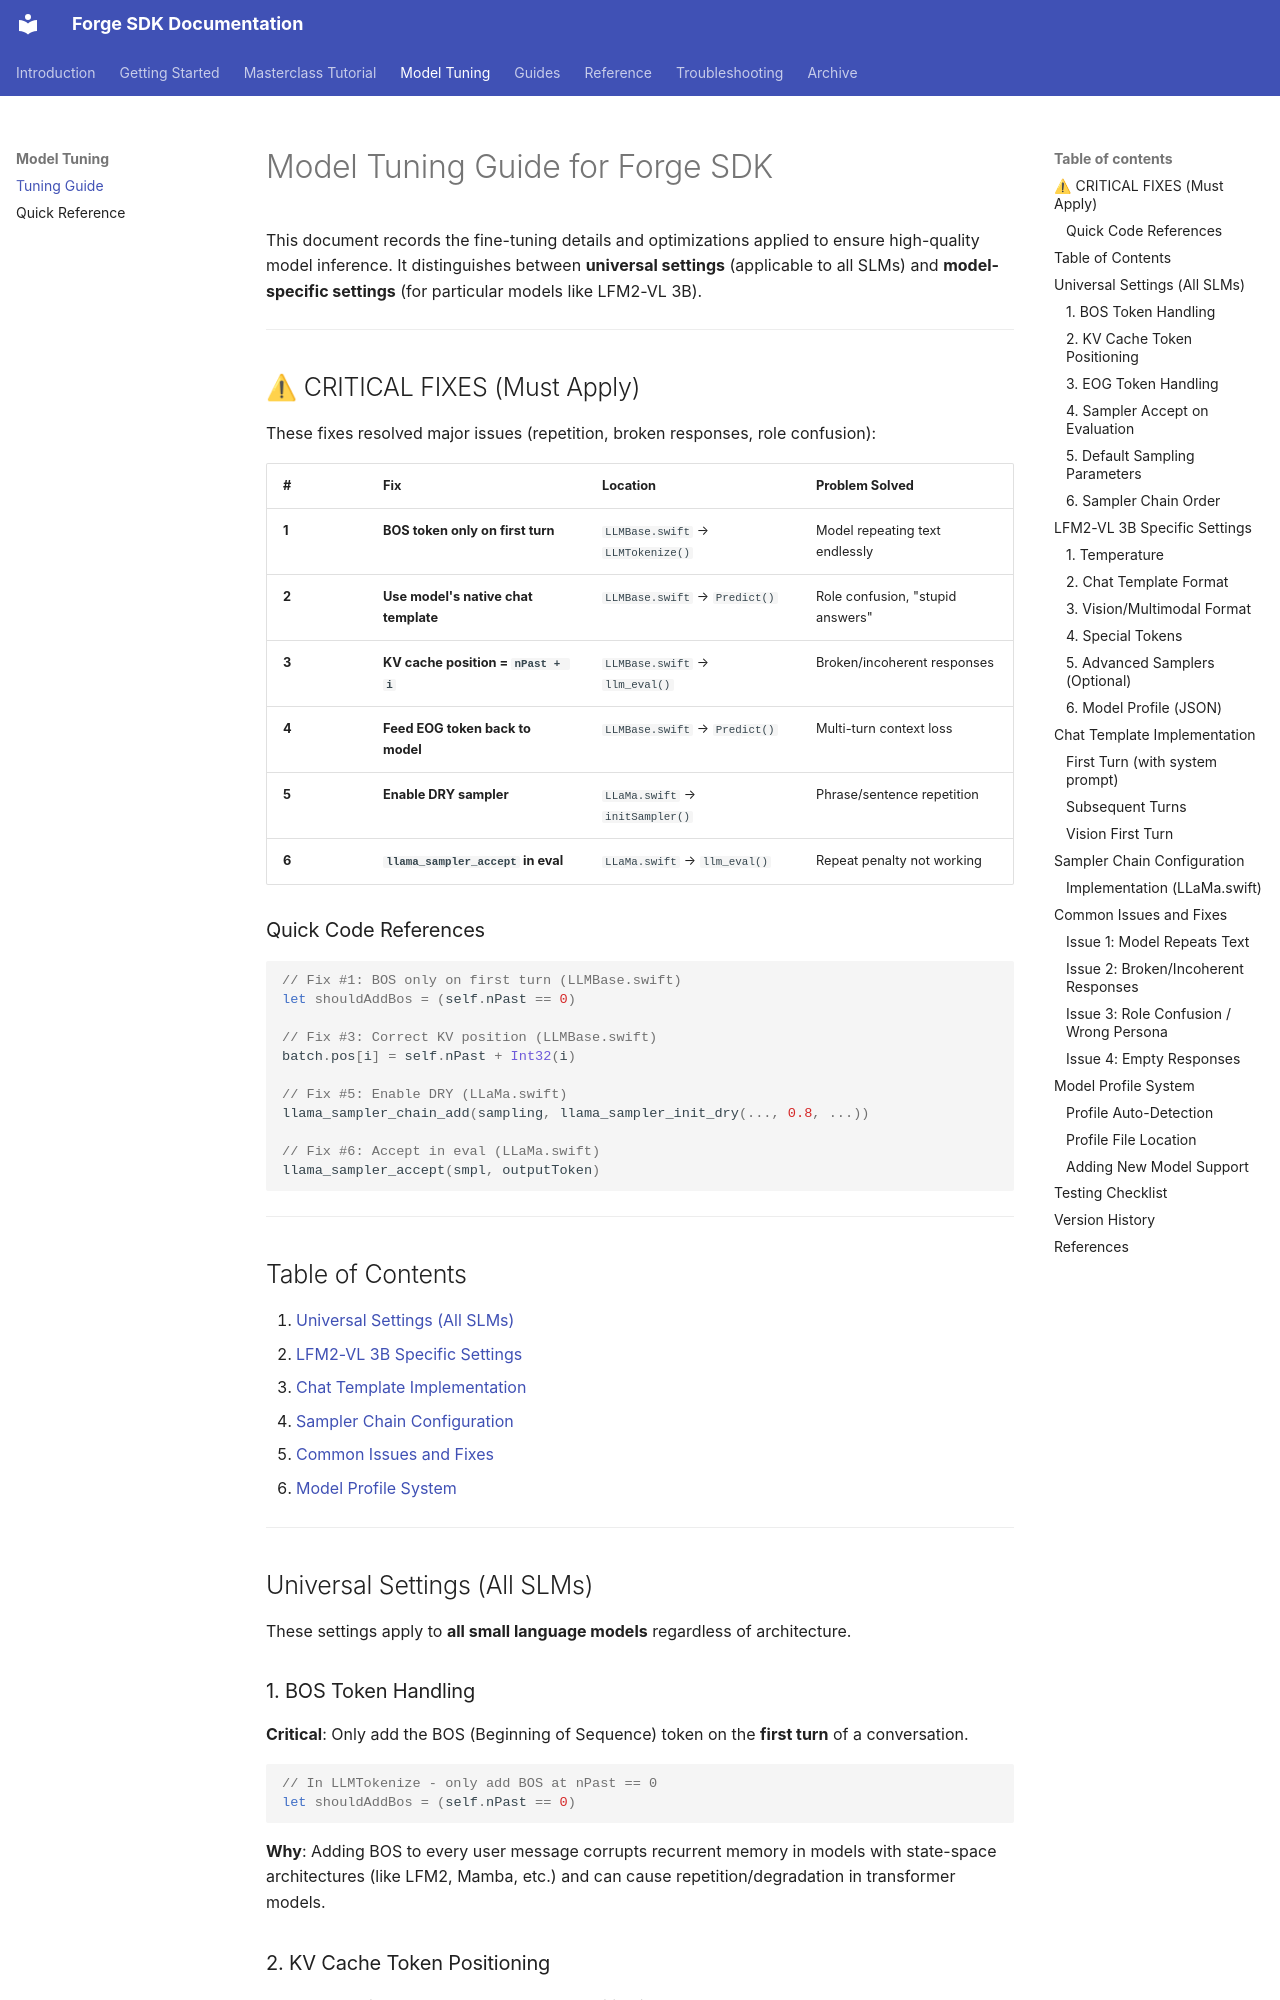

repository: james-intallaga/rust-llm · page: troubleshooting-and-todos/model-tuning-guide/index.html · generator: mkdocs

# Model Tuning Guide for Forge SDK

This document records the fine-tuning details and optimizations applied to ensure high-quality model inference. It distinguishes between **universal settings** (applicable to all SLMs) and **model-specific settings** (for particular models like LFM2-VL 3B).

---

## ⚠ CRITICAL FIXES (Must Apply)

These fixes resolved major issues (repetition, broken responses, role confusion):

| # | Fix | Location | Problem Solved |
|---|-----|----------|----------------|
| **1** | **BOS token only on first turn** | `LLMBase.swift` → `LLMTokenize()` | Model repeating text endlessly |
| **2** | **Use model's native chat template** | `LLMBase.swift` → `Predict()` | Role confusion, "stupid answers" |
| **3** | **KV cache position = `nPast + i`** | `LLMBase.swift` → `llm_eval()` | Broken/incoherent responses |
| **4** | **Feed EOG token back to model** | `LLMBase.swift` → `Predict()` | Multi-turn context loss |
| **5** | **Enable DRY sampler** | `LLaMa.swift` → `initSampler()` | Phrase/sentence repetition |
| **6** | **`llama_sampler_accept` in eval** | `LLaMa.swift` → `llm_eval()` | Repeat penalty not working |

### Quick Code References

```swift
// Fix #1: BOS only on first turn (LLMBase.swift)
let shouldAddBos = (self.nPast == 0)

// Fix #3: Correct KV position (LLMBase.swift)
batch.pos[i] = self.nPast + Int32(i)

// Fix #5: Enable DRY (LLaMa.swift)
llama_sampler_chain_add(sampling, llama_sampler_init_dry(..., 0.8, ...))

// Fix #6: Accept in eval (LLaMa.swift)
llama_sampler_accept(smpl, outputToken)
```

---

## Table of Contents

1. [Universal Settings (All SLMs)](#universal-settings-all-slms)
2. [LFM2-VL 3B Specific Settings](#lfm2-vl-3b-specific-settings)
3. [Chat Template Implementation](#chat-template-implementation)
4. [Sampler Chain Configuration](#sampler-chain-configuration)
5. [Common Issues and Fixes](#common-issues-and-fixes)
6. [Model Profile System](#model-profile-system)

---

## Universal Settings (All SLMs)

These settings apply to **all small language models** regardless of architecture.
